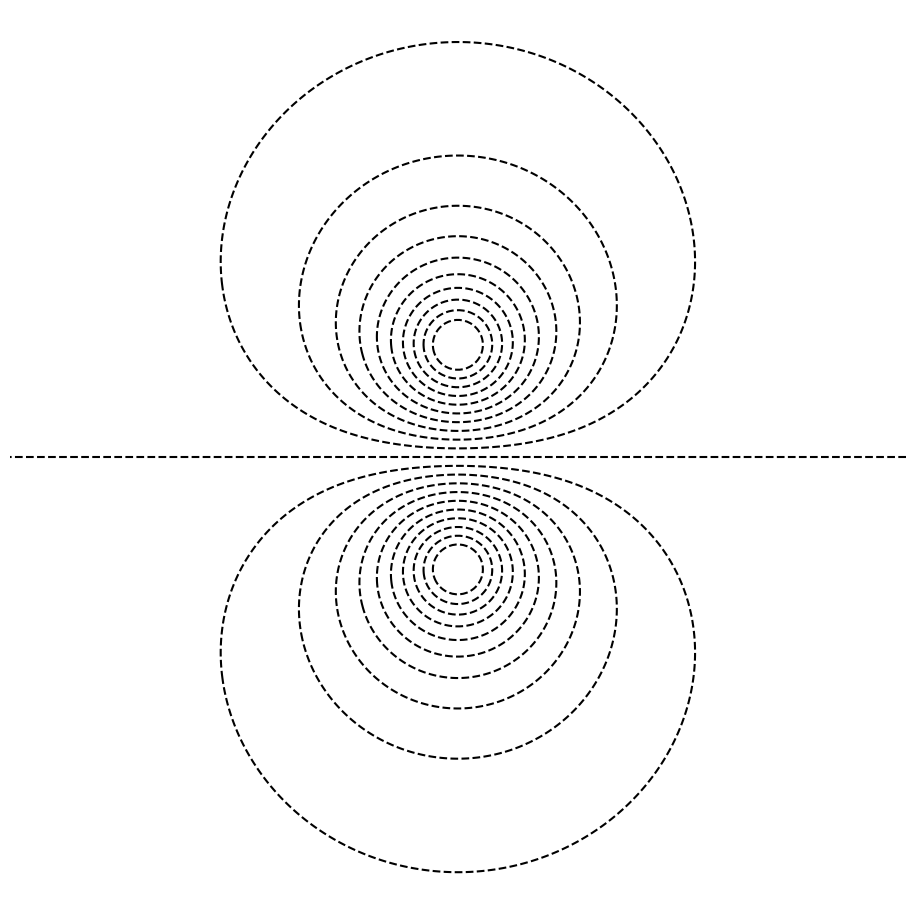

This figure's Python source:
#!/usr/bin/python3

# [redacted]
# https://commons.wikimedia.org/wiki/File:Equipotential_by_Zureks.png .
# Modified by B. Crowell.

import matplotlib
matplotlib.use('SVG')

import numpy as np
from matplotlib import pyplot

w, h = 1047, 1047
xmax = 4.00 
ymax = xmax * float(h) / float(w)
vmax = 0.78
y0 = 1.0
nlevels = 21
levels = np.linspace(-vmax, vmax, nlevels)
X, Y = np.mgrid[-xmax:xmax:250j, -ymax:ymax:800j]

# potential of two point charges
V  = 1.0 / np.maximum(np.sqrt(X**2 + (Y - y0)**2), 1e-2)
V -= 1.0 / np.maximum(np.sqrt(X**2 + (Y + y0)**2), 1e-2)

# rescale potential globally to make contour areas similar
V = (np.sqrt(1 + V * V) - 1) / V

pyplot.figure(figsize=(w/90., h/90.))
cont = pyplot.contour(X, Y, V, levels=levels, colors=['black'], linestyles='dashed')

pyplot.xticks([]), pyplot.yticks([])
pyplot.gca().set_aspect(aspect='equal')
pyplot.gca().axis('off')
pyplot.savefig('equipotentials.svg')
